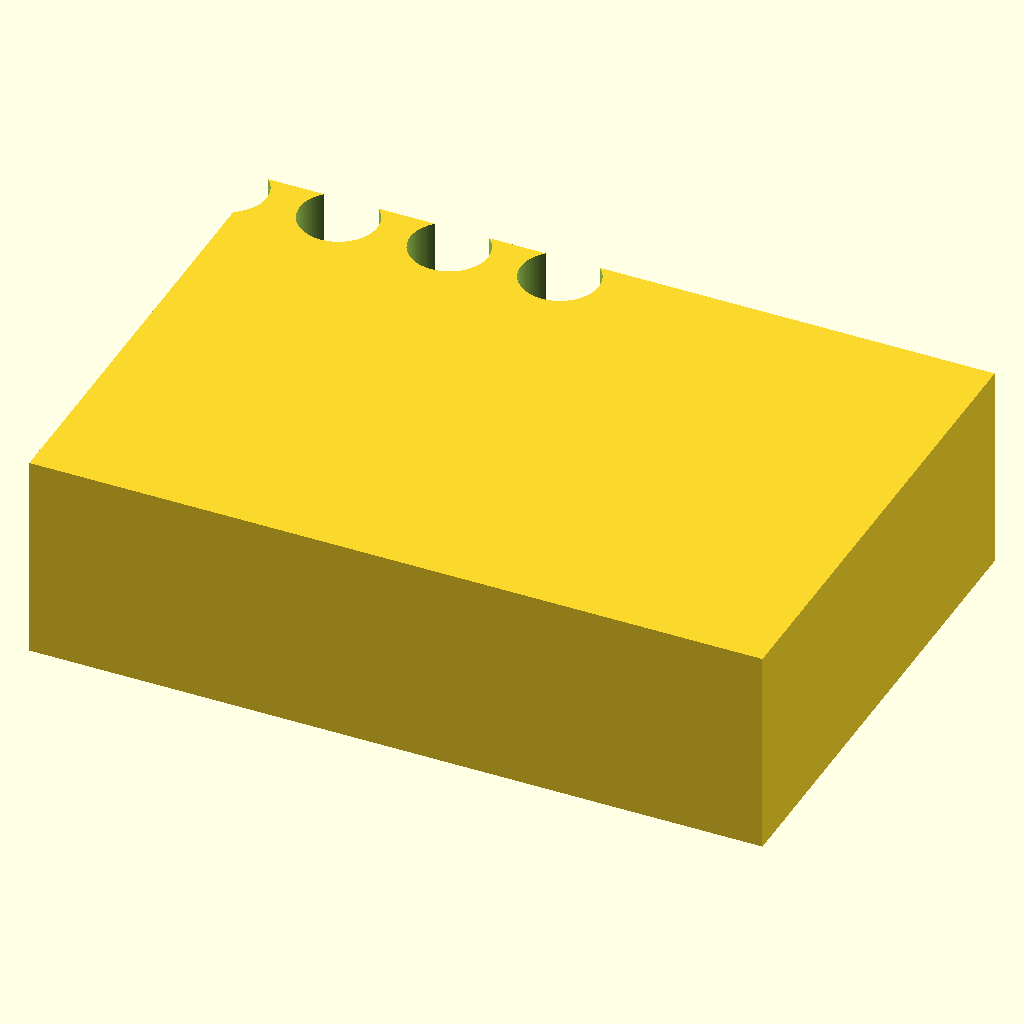
Cell 1: rendered with the file's own defaults.
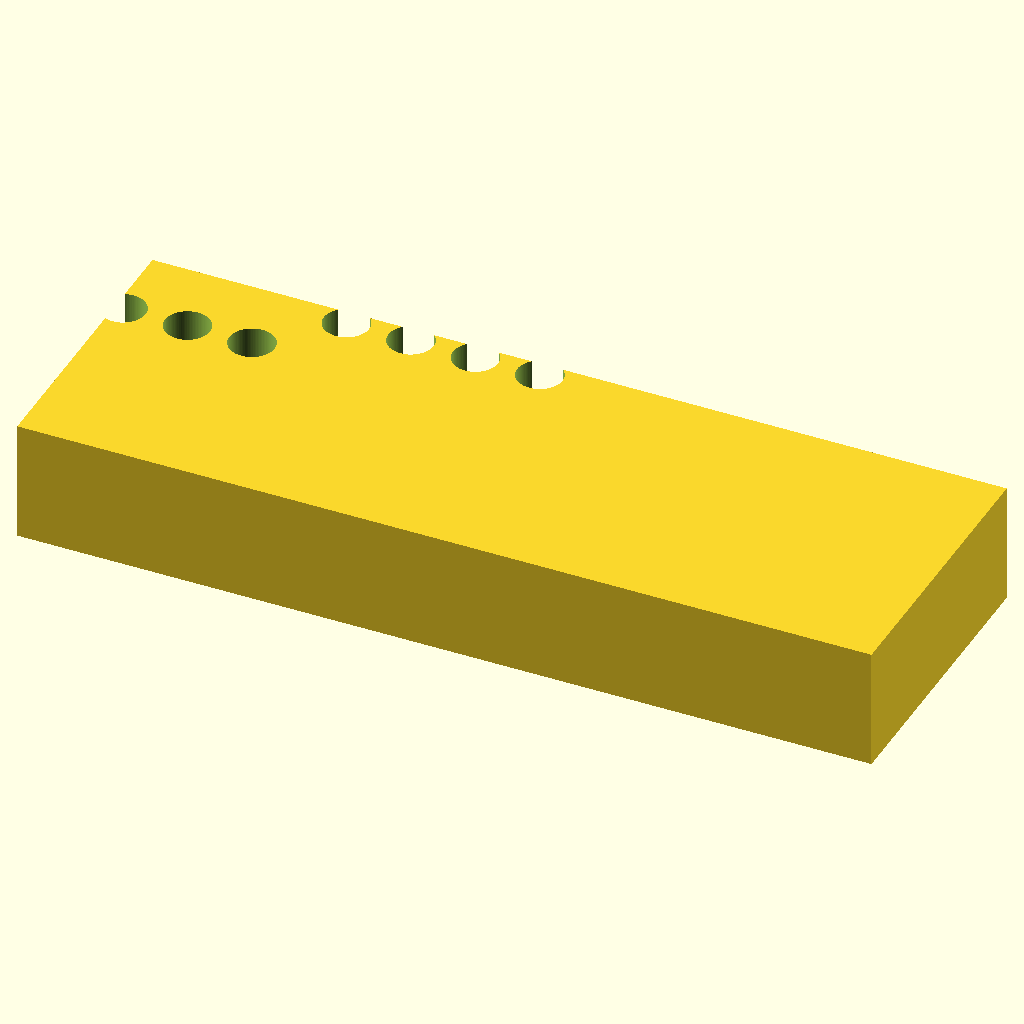
Cell 2 — block_len set to 212, the other parameters unchanged.
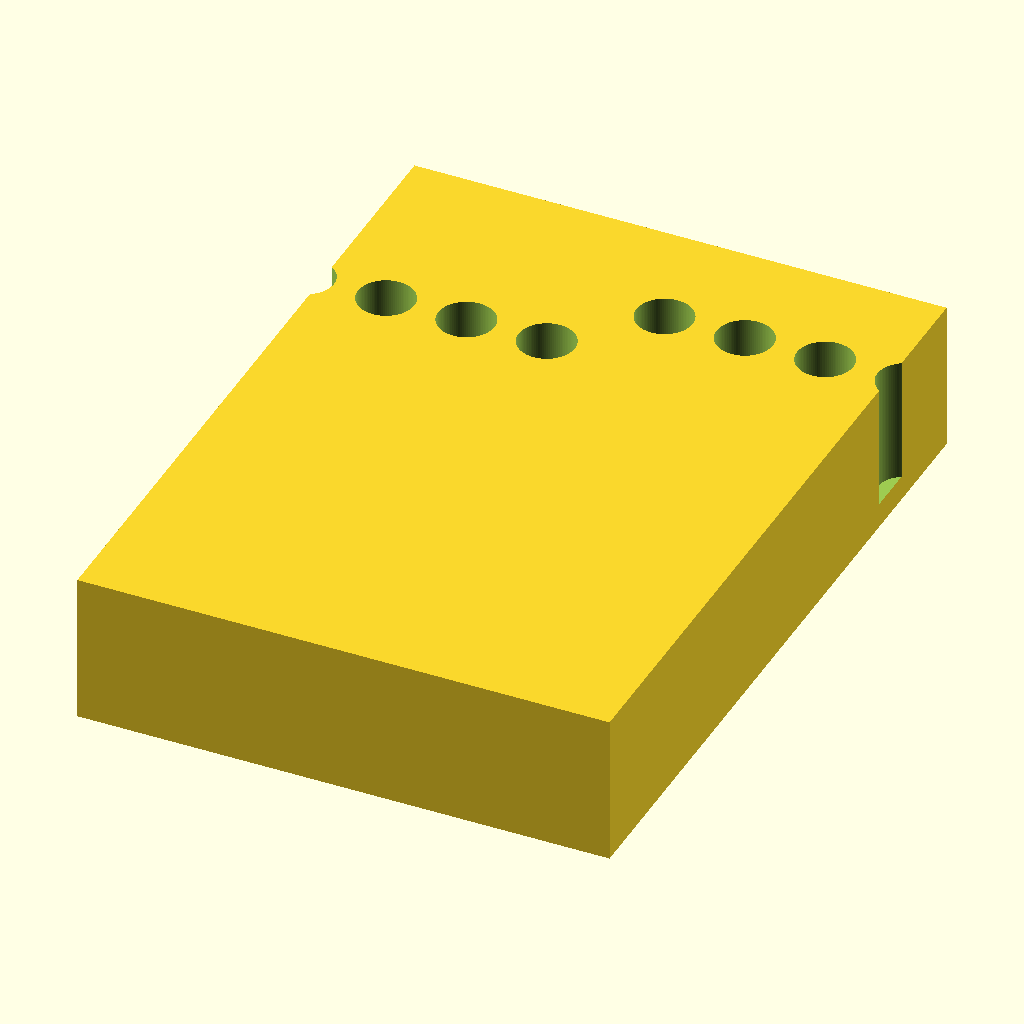
Cell 3: block_wid = 144 (everything else at default).
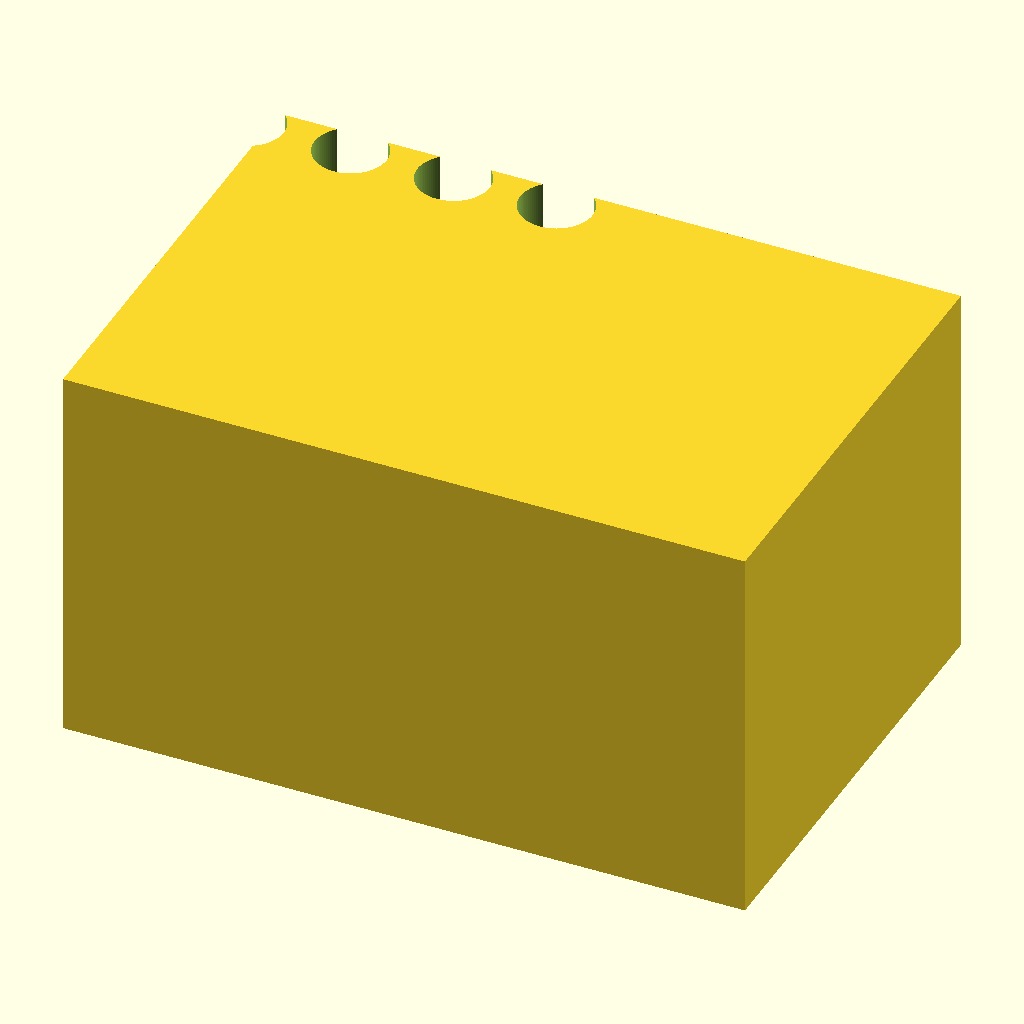
Cell 4: block_h = 60 (everything else at default).
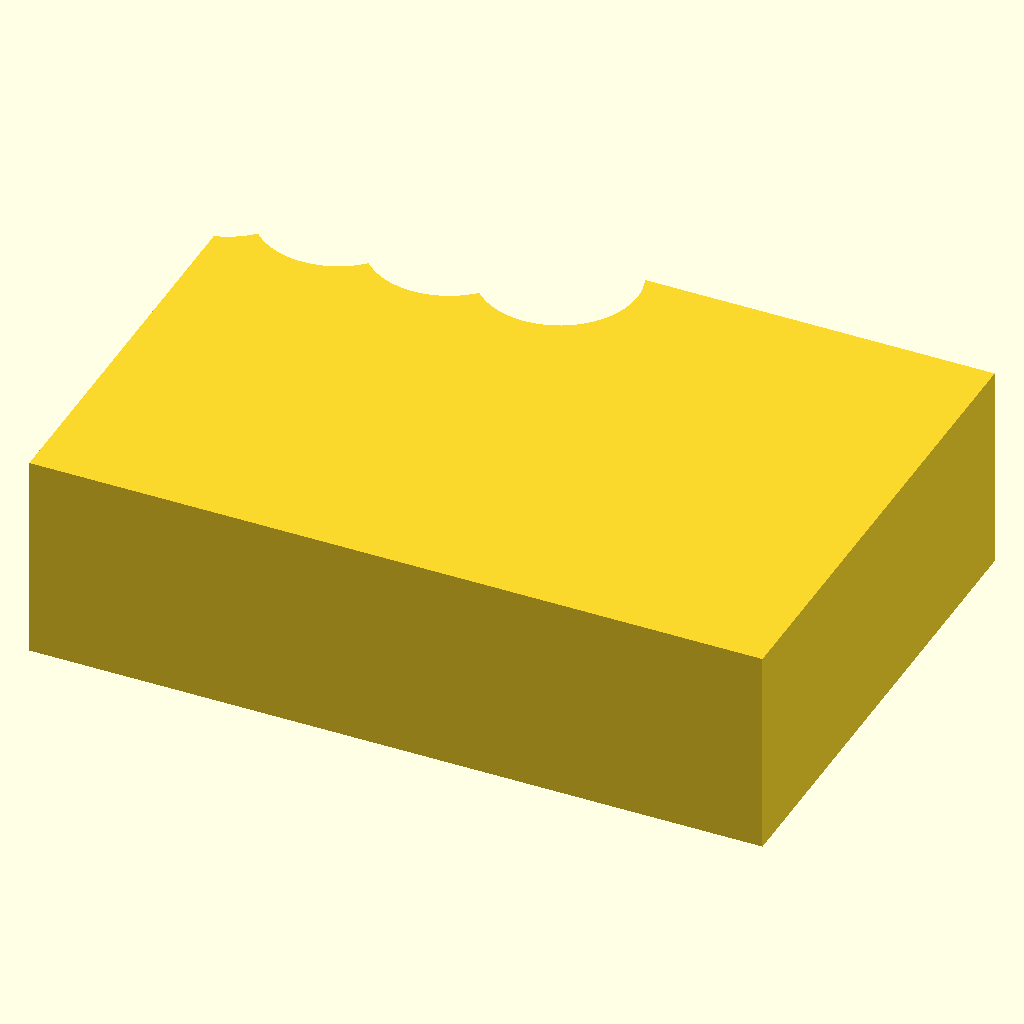
Cell 5 — hole_d set to 22.4, the other parameters unchanged.
The same orthographic view direction (rotation 55°, 0°, 25°; colour scheme Cornfield) for every cell, with the view re-fitted per cell, so scale and position can differ between cells.
OpenSCAD source file bench/results/gpu-v11-h1-g0/code/scadcoder-v11/tube_rack_1p5ml_s6_a0.scad:
// Bench rack for 1.5 mL microcentrifuge tubes
// Print orientation: flat on bed, holes open at the top

// ---- Block dimensions ----
block_len   = 106;   // block length along X (mm)
block_wid   = 72;    // block width along Y (mm)
block_h     = 30;    // block height along Z (mm)

// ---- Hole parameters ----
hole_d      = 11.2;  // hole diameter (mm)
hole_depth  = 25;    // hole depth from the top face (mm)
hole_count  = 24;    // total number of holes
hole_rows   = 4;     // number of rows along Y
hole_pitch  = 16;    // centre-to-centre spacing along X and Y (mm)

// ---- Cutting overlap ----
eps         = 0.5;   // extension of cutters past the top face (mm)

$fn = 96;

difference() {
    // Main block, centred in X and Y, sitting on z = 0
    translate([-block_len / 2, -block_wid / 2, 0])
        cube([block_len, block_wid, block_h]);

    // Hole grid, also centred on the block
    for (i = [0 : hole_count - 1]) {
        x = (i - (hole_count - 1) / 2) * hole_pitch;
        y = floor(i / hole_rows) * hole_pitch;
        translate([x, y, block_h - hole_depth])
            cylinder(d = hole_d, h = hole_depth + eps);
    }
}
Parameter table extracted from the source (name, type, default, range or options):
block_len: number, default 106
block_wid: number, default 72
block_h: number, default 30
hole_d: number, default 11.2
hole_depth: number, default 25
hole_count: number, default 24
hole_rows: number, default 4
hole_pitch: number, default 16
eps: number, default 0.5
